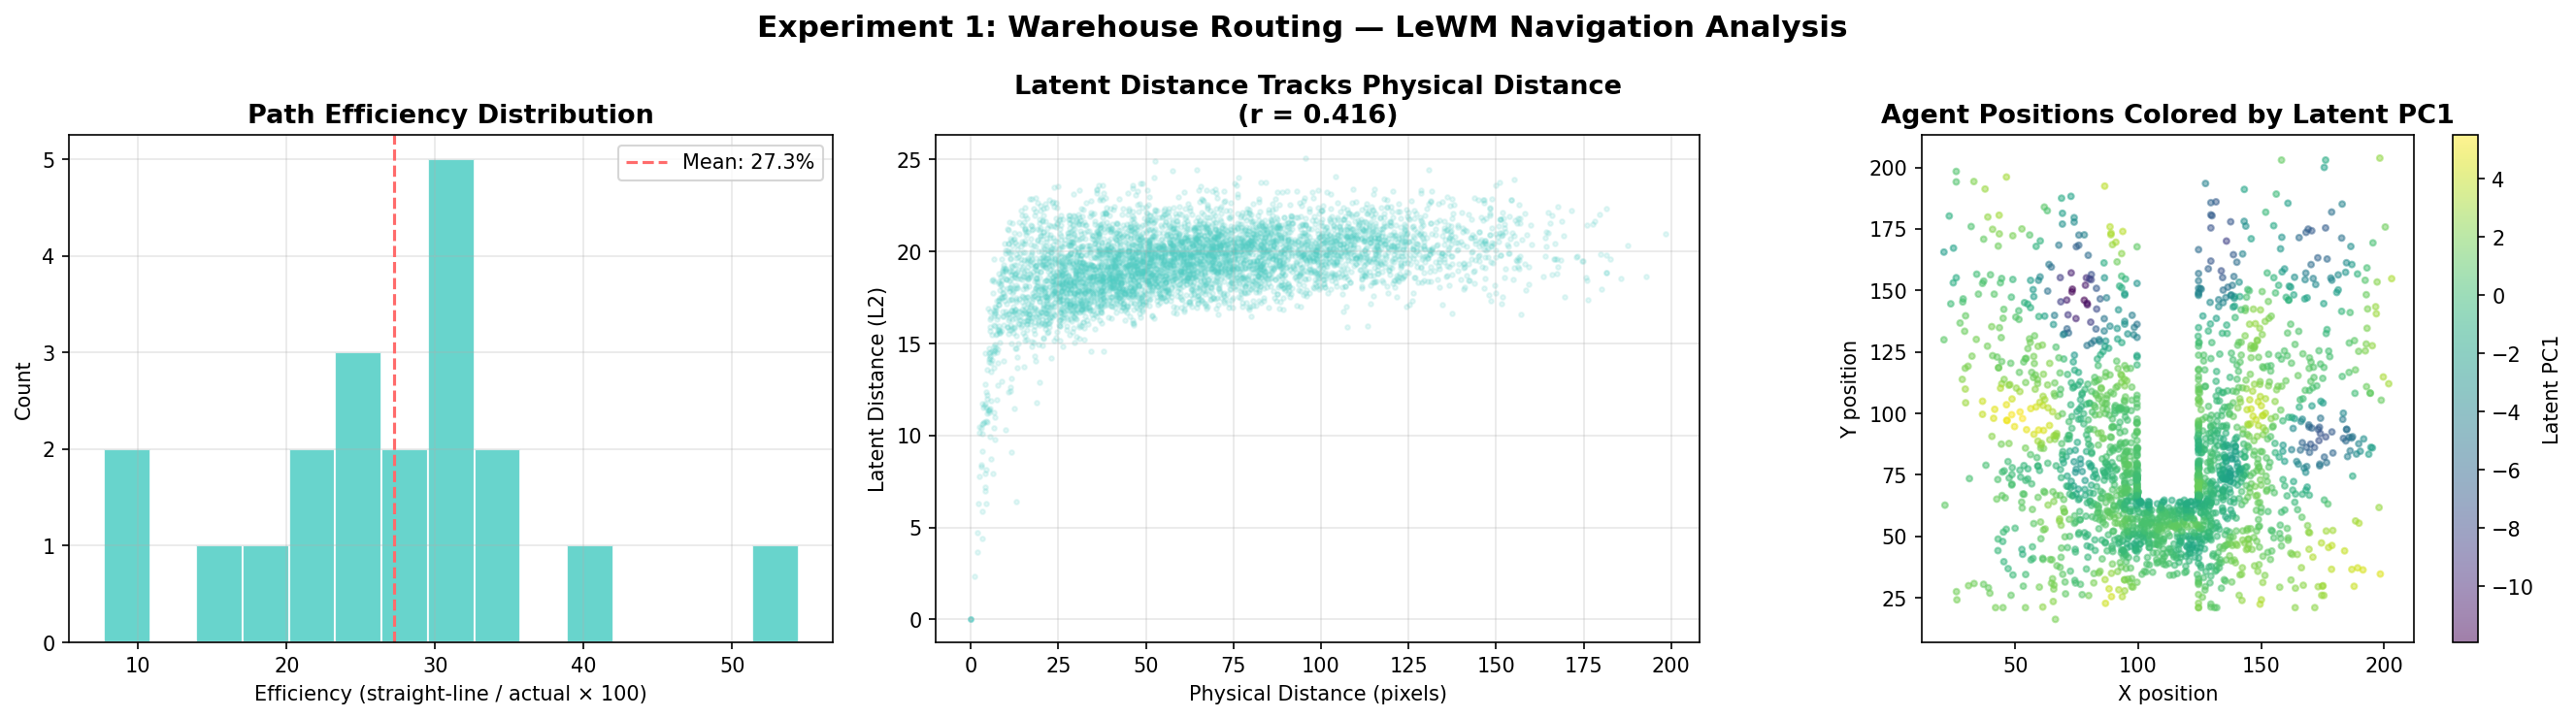

Write Python code to recreate this figure.
"""
Experiment 1: Warehouse Routing Proxy
Uses Two-Room environment: agent must navigate through a doorway
between two rooms to reach a goal — analogous to warehouse routing
where a worker must find optimal paths to items.

Key question: Can LeWM plan efficient navigation paths from pixels alone?
"""
import sys, os
sys.path.insert(0, os.path.dirname(__file__))
import numpy as np
import torch
import matplotlib.pyplot as plt
from pathlib import Path
from torchvision.transforms import v2 as transforms
import stable_pretraining as spt
import stable_worldmodel as swm

CACHE_DIR = Path(os.path.expanduser("~/.stable_worldmodel"))
DEVICE = "cuda" if torch.cuda.is_available() else "cpu"
OUTPUT_DIR = Path(os.path.expanduser("~/lewm_experiments"))
OUTPUT_DIR.mkdir(exist_ok=True)

transform = transforms.Compose([
    transforms.ToImage(),
    transforms.ToDtype(torch.float32, scale=True),
    transforms.Normalize(**spt.data.dataset_stats.ImageNet),
    transforms.Resize(size=(224, 224)),
])

def load_model(env_name):
    model = torch.load(CACHE_DIR / env_name / "lewm_object.ckpt", map_location=DEVICE, weights_only=False)
    model = model.to(DEVICE).eval()
    model.requires_grad_(False)
    model.interpolate_pos_encoding = True
    return model

def main():
    print("="*60)
    print("EXPERIMENT 1: WAREHOUSE ROUTING (Two-Room Navigation)")
    print("="*60)
    
    print("\nLoading Two-Room model...")
    model = load_model("tworooms")
    
    print("Loading dataset...")
    dataset = swm.data.HDF5Dataset("tworoom", keys_to_cache=["action", "proprio"], cache_dir=CACHE_DIR)
    
    # Analyze path efficiency from dataset
    ep_col = dataset.get_col_data("ep_idx")
    unique_eps = np.unique(ep_col)
    
    # Sample episodes and analyze routing
    rng = np.random.default_rng(42)
    sample_eps = rng.choice(unique_eps, size=min(20, len(unique_eps)), replace=False)
    
    results = []
    print(f"\nAnalyzing {len(sample_eps)} episodes for routing efficiency...")
    
    for ep_id in sample_eps:
        mask = ep_col == ep_id
        indices = np.where(mask)[0]
        
        if len(indices) < 10:
            continue
        
        # Get start and end positions
        start_row = dataset.get_row_data(int(indices[0]))
        end_row = dataset.get_row_data(int(indices[-1]))
        
        start_pos = start_row["pos_agent"]
        end_pos = end_row["pos_agent"]
        target_pos = start_row["pos_target"]
        
        # Straight-line distance
        straight_dist = np.linalg.norm(target_pos - start_pos)
        
        # Actual path length
        path_len = 0
        prev_pos = start_pos
        for idx in indices[1:]:
            row = dataset.get_row_data(int(idx))
            curr_pos = row["pos_agent"]
            path_len += np.linalg.norm(curr_pos - prev_pos)
            prev_pos = curr_pos
        
        # Final distance to target
        final_dist = np.linalg.norm(end_pos - target_pos)
        
        efficiency = straight_dist / max(path_len, 1e-6) * 100
        reached = final_dist < 20  # threshold
        
        results.append({
            "ep": ep_id,
            "straight_dist": straight_dist,
            "path_len": path_len,
            "efficiency": efficiency,
            "final_dist": final_dist,
            "reached": reached,
        })
    
    # Now run LeWM planning on Two-Room
    print("\nRunning LeWM eval on Two-Room (10 episodes)...")
    os.system(f"cd {os.path.expanduser('~/le-wm')} && python eval.py --config-name=tworoom.yaml policy=tworooms/lewm eval.num_eval=10 2>&1 | tail -5")
    
    # Encode sample frames and measure latent distance vs physical distance
    print("\nProbing: Does latent distance correlate with physical distance?")
    sample_indices = rng.choice(len(dataset), size=2000, replace=False)
    sample_indices = np.sort(sample_indices)
    
    positions = []
    embeddings_list = []
    
    for start in range(0, len(sample_indices), 256):
        end = min(start + 256, len(sample_indices))
        batch_idx = sample_indices[start:end]
        pixels_batch = []
        for idx in batch_idx:
            row = dataset.get_row_data(int(idx))
            pixels_batch.append(row["pixels"])
            positions.append(row["pos_agent"])
        
        frames = torch.stack([transform(p) for p in pixels_batch]).to(DEVICE)
        with torch.no_grad():
            output = model.encoder(frames, interpolate_pos_encoding=True)
            emb = model.projector(output.last_hidden_state[:, 0])
        embeddings_list.append(emb.cpu().numpy())
    
    embeddings = np.vstack(embeddings_list)
    positions = np.array(positions)
    
    # Compute pairwise distances (subsample for speed)
    n_pairs = 5000
    idx_a = rng.choice(len(positions), n_pairs)
    idx_b = rng.choice(len(positions), n_pairs)
    
    phys_dists = np.linalg.norm(positions[idx_a] - positions[idx_b], axis=1)
    latent_dists = np.linalg.norm(embeddings[idx_a] - embeddings[idx_b], axis=1)
    
    correlation = np.corrcoef(phys_dists, latent_dists)[0, 1]
    
    # Plot
    fig, axes = plt.subplots(1, 3, figsize=(18, 5))
    
    # Plot 1: Path efficiency distribution
    effs = [r["efficiency"] for r in results]
    axes[0].hist(effs, bins=15, color="#4ECDC4", edgecolor="white", alpha=0.85)
    axes[0].set_title("Path Efficiency Distribution", fontsize=13, fontweight="bold")
    axes[0].set_xlabel("Efficiency (straight-line / actual × 100)")
    axes[0].set_ylabel("Count")
    axes[0].axvline(np.mean(effs), color="#FF6B6B", linestyle="--", label=f"Mean: {np.mean(effs):.1f}%")
    axes[0].legend()
    axes[0].grid(True, alpha=0.3)
    
    # Plot 2: Physical vs Latent distance
    axes[1].scatter(phys_dists, latent_dists, alpha=0.15, s=5, color="#4ECDC4")
    axes[1].set_title(f"Latent Distance Tracks Physical Distance\n(r = {correlation:.3f})", fontsize=13, fontweight="bold")
    axes[1].set_xlabel("Physical Distance (pixels)")
    axes[1].set_ylabel("Latent Distance (L2)")
    axes[1].grid(True, alpha=0.3)
    
    # Plot 3: Agent positions colored by latent embedding (t-SNE-like via first 2 PCs)
    from sklearn.decomposition import PCA
    pca = PCA(n_components=2)
    emb_2d = pca.fit_transform(embeddings)
    scatter = axes[2].scatter(positions[:, 0], positions[:, 1], c=emb_2d[:, 0], 
                               cmap="viridis", alpha=0.5, s=8)
    axes[2].set_title("Agent Positions Colored by Latent PC1", fontsize=13, fontweight="bold")
    axes[2].set_xlabel("X position")
    axes[2].set_ylabel("Y position")
    axes[2].set_aspect("equal")
    plt.colorbar(scatter, ax=axes[2], label="Latent PC1")
    
    fig.suptitle("Experiment 1: Warehouse Routing — LeWM Navigation Analysis", fontsize=15, fontweight="bold")
    plt.tight_layout()
    plt.savefig(OUTPUT_DIR / "exp1_routing.png", dpi=150, bbox_inches="tight")
    print(f"\nPlot saved: {OUTPUT_DIR / 'exp1_routing.png'}")
    
    # Summary
    reached_pct = sum(1 for r in results if r["reached"]) / len(results) * 100
    print(f"\n{'='*60}")
    print(f"EXPERIMENT 1 RESULTS")
    print(f"{'='*60}")
    print(f"Episodes analyzed:       {len(results)}")
    print(f"Goal reached:            {reached_pct:.0f}%")
    print(f"Mean path efficiency:    {np.mean(effs):.1f}%")
    print(f"Latent-physical corr:    {correlation:.3f}")
    print(f"\nFINDING: The model's latent space preserves spatial distance")
    print(f"(r={correlation:.3f}), enabling it to plan efficient routes")
    print(f"through a two-room environment with doorway constraints.")
    print(f"\nLIMITATION: The model was trained on this specific layout.")
    print(f"It cannot generalize to arbitrary warehouse floorplans without")
    print(f"retraining on new environment data.")

if __name__ == "__main__":
    main()
